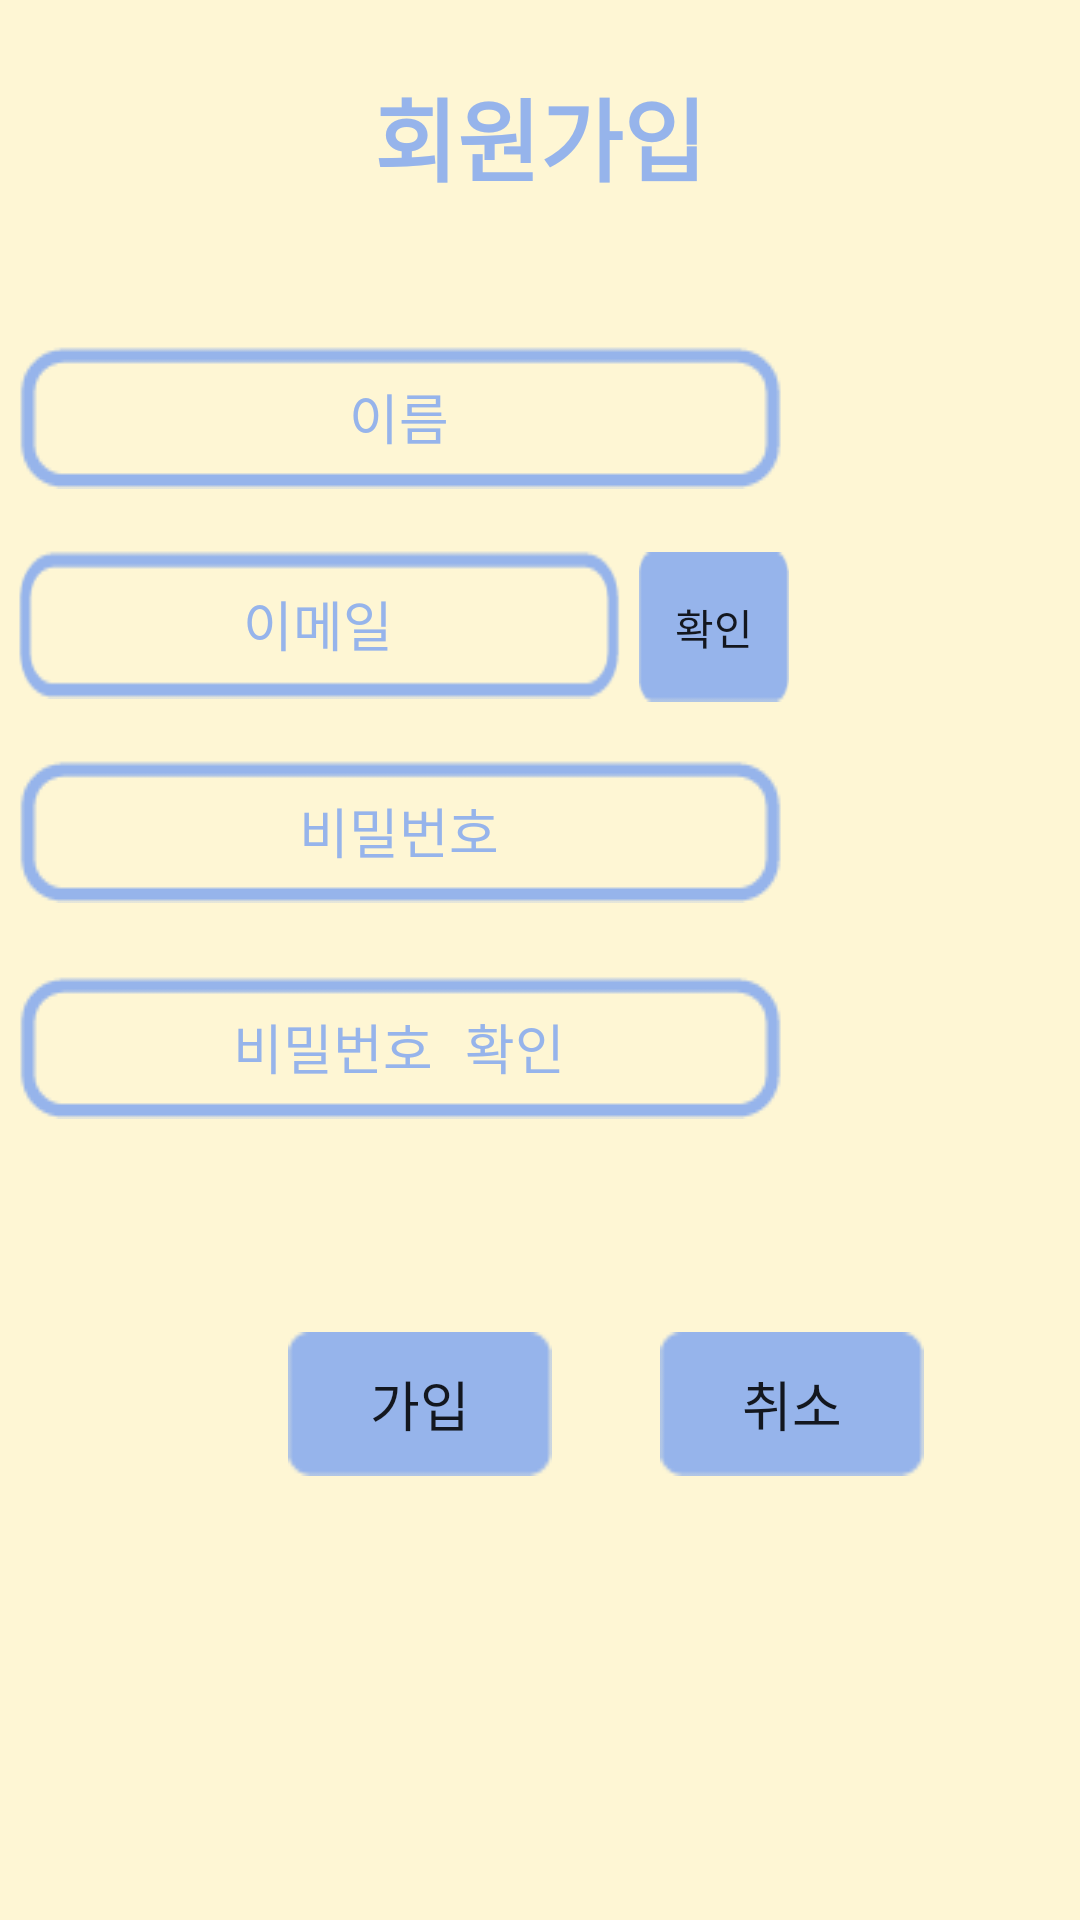

Write the Android layout XML for this screen, with the resource values it uses.
<!-- AndroidManifest.xml: application theme Theme.HappyHobby -->
<!-- res/layout/activity_signup.xml -->
<?xml version="1.0" encoding="utf-8"?>
<androidx.constraintlayout.widget.ConstraintLayout xmlns:android="http://schemas.android.com/apk/res/android"
    xmlns:app="http://schemas.android.com/apk/res-auto"
    xmlns:tools="http://schemas.android.com/tools"
    android:layout_width="match_parent"
    android:layout_height="match_parent"
    android:background="@color/background"
    tools:context=".RegisterActivity">

    <TextView
        android:id="@+id/textView"
        android:layout_width="wrap_content"
        android:layout_height="wrap_content"
        android:layout_marginBottom="48dp"
        android:text="회원가입"
        android:textColor="@color/login_color"
        android:textSize="30sp"
        android:textStyle="bold"
        app:layout_constraintBottom_toTopOf="@+id/join_name"
        app:layout_constraintEnd_toEndOf="parent"
        app:layout_constraintStart_toStartOf="parent" />

    <EditText
        android:id="@+id/join_name"
        android:layout_width="wrap_content"
        android:layout_height="wrap_content"
        android:layout_marginEnd="2dp"
        android:layout_marginBottom="20dp"
        android:background="@drawable/box_id"
        android:ems="10"
        android:gravity="center"
        android:hint="이름"
        android:inputType="textPersonName"
        android:textColor="@color/black"
        android:textColorHint="@color/login_color"
        app:layout_constraintBottom_toTopOf="@+id/join_email"
        app:layout_constraintEnd_toEndOf="@+id/check_button" />

    <EditText
        android:id="@+id/join_password"
        android:layout_width="wrap_content"
        android:layout_height="wrap_content"
        android:layout_marginBottom="24dp"
        android:background="@drawable/box_id"
        android:ems="10"
        android:gravity="center"
        android:hint="비밀번호"
        android:inputType="textPassword"
        android:textColor="@color/black"
        android:textColorHint="@color/login_color"
        app:layout_constraintBottom_toTopOf="@+id/join_pwck"
        app:layout_constraintStart_toStartOf="@+id/join_email" />

    <EditText
        android:id="@+id/join_pwck"
        android:layout_width="wrap_content"
        android:layout_height="wrap_content"
        android:layout_marginBottom="267dp"
        android:background="@drawable/box_id"
        android:ems="10"
        android:gravity="center"
        android:hint="비밀번호 확인"
        android:inputType="textPassword"
        android:textColor="@color/black"
        android:textColorHint="@color/login_color"
        app:layout_constraintBottom_toBottomOf="parent"
        app:layout_constraintStart_toStartOf="@+id/join_password" />

    <EditText
        android:id="@+id/join_email"
        android:layout_width="0dp"
        android:layout_height="50dp"
        android:layout_marginEnd="6dp"
        android:layout_marginBottom="20dp"
        android:background="@drawable/box_id"
        android:ems="10"
        android:gravity="center"
        android:hint="이메일"
        android:inputType="textEmailAddress"
        android:textColor="@color/black"
        android:textColorHint="@color/login_color"
        app:layout_constraintBottom_toTopOf="@+id/join_password"
        app:layout_constraintEnd_toStartOf="@+id/check_button"
        app:layout_constraintHorizontal_bias="0.0"
        app:layout_constraintStart_toStartOf="@+id/join_name" />

    <Button
        android:id="@+id/check_button"
        style="@style/defaultButton"
        android:layout_width="50dp"
        android:layout_height="50dp"
        android:layout_marginEnd="97dp"
        android:layout_marginRight="97dp"
        android:background="@drawable/box_login"
        android:text="확인"
        app:layout_constraintBaseline_toBaselineOf="@+id/join_email"
        app:layout_constraintEnd_toEndOf="parent" />

    <Button
        android:id="@+id/delete"
        android:layout_width="wrap_content"
        android:layout_height="wrap_content"
        android:layout_marginStart="36dp"
        android:layout_marginLeft="36dp"
        android:layout_marginTop="71dp"
        android:background="@drawable/box_login"
        android:text="취소"
        android:textSize="18sp"
        app:layout_constraintStart_toEndOf="@+id/join_button"
        app:layout_constraintTop_toBottomOf="@+id/join_pwck" />

    <Button
        android:id="@+id/join_button"
        android:layout_width="wrap_content"
        android:layout_height="wrap_content"
        android:layout_marginStart="96dp"
        android:layout_marginLeft="96dp"
        android:background="@drawable/box_login"
        android:text="가입"
        android:textSize="18sp"
        app:layout_constraintBaseline_toBaselineOf="@+id/delete"
        app:layout_constraintStart_toStartOf="parent" />

</androidx.constraintlayout.widget.ConstraintLayout>
<!-- resources referenced by this layout -->
<resources>
  <color name="background">#fef6d4</color>
  <color name="black">#FF000000</color>
  <color name="login_color">#96b4eb</color>
  <!-- drawable box_id: png bitmap (drawable, 841 bytes) -->
  <!-- drawable box_login: png bitmap (drawable, 371 bytes) -->
  <style name="defaultButton"><item name="android:button">@drawable/box_login</item></style>
  <style name="Theme.HappyHobby" parent="Theme.AppCompat.Light.DarkActionBar">
          
  
  
          
          <item name="colorPrimary">@color/상태바</item>
          <item name="colorPrimaryDark">@color/상태바</item>
          <item name="colorAccent">@color/teal_200</item>
          
      </style>
  <color name="teal_200">#FF03DAC5</color>
</resources>
